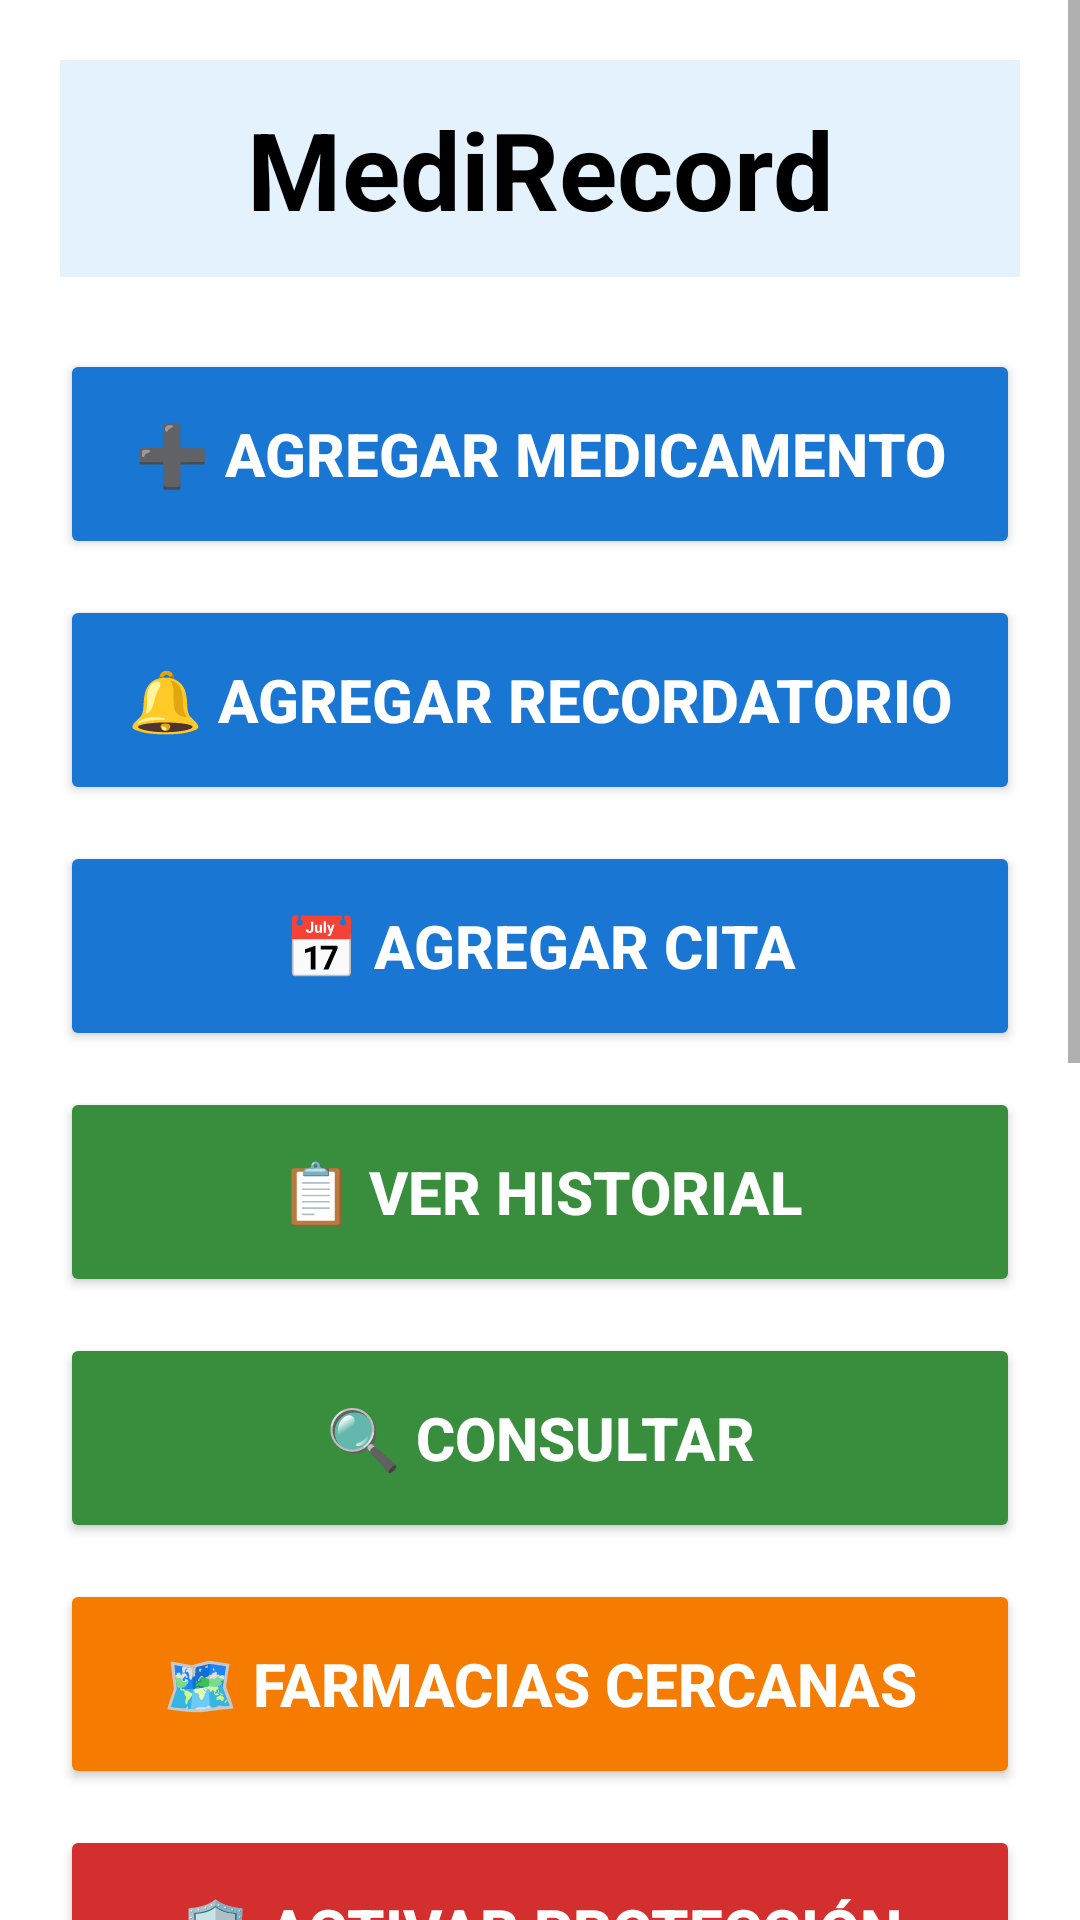

Write the Android layout XML for this screen, with the resource values it uses.
<!-- AndroidManifest.xml: application theme Theme.AppCompat.Light.DarkActionBar -->
<!-- res/layout/activity_dashboard.xml -->
<?xml version="1.0" encoding="utf-8"?>
<ScrollView xmlns:android="http://schemas.android.com/apk/res/android"
    android:layout_width="match_parent"
    android:layout_height="match_parent"
    android:background="#FFFFFF">

    <LinearLayout
        android:layout_width="match_parent"
        android:layout_height="wrap_content"
        android:orientation="vertical"
        android:padding="20dp">

        
        <TextView
            android:layout_width="match_parent"
            android:layout_height="wrap_content"
            android:text="MediRecord"
            android:textSize="36sp"
            android:textStyle="bold"
            android:textColor="#000000"
            android:gravity="center"
            android:layout_marginBottom="24dp"
            android:padding="12dp"
            android:background="#E3F2FD" />

        
        <LinearLayout
            android:layout_width="match_parent"
            android:layout_height="wrap_content"
            android:orientation="vertical"
            android:layout_marginBottom="24dp">

            <Button
                android:id="@+id/btnAgregarMedicamento"
                android:layout_width="match_parent"
                android:layout_height="70dp"
                android:text="➕ Agregar Medicamento"
                android:textSize="20sp"
                android:textStyle="bold"
                android:backgroundTint="#1976D2"
                android:textColor="#FFFFFF"
                android:layout_marginBottom="12dp" />

            <Button
                android:id="@+id/btnAgregarRecordatorio"
                android:layout_width="match_parent"
                android:layout_height="70dp"
                android:text="🔔 Agregar Recordatorio"
                android:textSize="20sp"
                android:textStyle="bold"
                android:backgroundTint="#1976D2"
                android:textColor="#FFFFFF"
                android:layout_marginBottom="12dp" />

            <Button
                android:id="@+id/btnAgregarCita"
                android:layout_width="match_parent"
                android:layout_height="70dp"
                android:text="📅 Agregar Cita"
                android:textSize="20sp"
                android:textStyle="bold"
                android:backgroundTint="#1976D2"
                android:textColor="#FFFFFF"
                android:layout_marginBottom="12dp" />

            <Button
                android:id="@+id/btnVerHistorial"
                android:layout_width="match_parent"
                android:layout_height="70dp"
                android:text="📋 Ver Historial"
                android:textSize="20sp"
                android:textStyle="bold"
                android:backgroundTint="#388E3C"
                android:textColor="#FFFFFF"
                android:layout_marginBottom="12dp" />

            <Button
                android:id="@+id/btnBuscarOnline"
                android:layout_width="match_parent"
                android:layout_height="70dp"
                android:text="🔍 Consultar"
                android:textSize="20sp"
                android:textStyle="bold"
                android:backgroundTint="#388E3C"
                android:textColor="#FFFFFF"
                android:layout_marginBottom="12dp" />

            
            
            <Button
                android:id="@+id/btnVerFarmacias"
                android:layout_width="match_parent"
                android:layout_height="70dp"
                android:text="🗺️ Farmacias Cercanas"
                android:textSize="20sp"
                android:textStyle="bold"
                android:backgroundTint="#F57C00"
                android:textColor="#FFFFFF"
                android:layout_marginBottom="12dp" />

            <Button
                android:id="@+id/btnActivarSensores"
                android:layout_width="match_parent"
                android:layout_height="70dp"
                android:text="🛡️ Activar Protección"
                android:textSize="20sp"
                android:textStyle="bold"
                android:backgroundTint="#D32F2F"
                android:textColor="#FFFFFF"
                android:layout_marginBottom="12dp" />

        </LinearLayout>

        
        <TextView
            android:layout_width="match_parent"
            android:layout_height="wrap_content"
            android:text="💊 Medicamentos de Hoy"
            android:textSize="26sp"
            android:textStyle="bold"
            android:textColor="#000000"
            android:background="#FFF9C4"
            android:padding="12dp"
            android:layout_marginBottom="16dp" />

        <LinearLayout
            android:id="@+id/containerMedicamentos"
            android:layout_width="match_parent"
            android:layout_height="wrap_content"
            android:orientation="vertical"
            android:layout_marginBottom="24dp">
            
        </LinearLayout>

        
        <TextView
            android:layout_width="match_parent"
            android:layout_height="wrap_content"
            android:text="📊 Resumen"
            android:textSize="26sp"
            android:textStyle="bold"
            android:textColor="#000000"
            android:background="#E8F5E9"
            android:padding="12dp"
            android:layout_marginBottom="16dp" />

        <TextView
            android:id="@+id/tvInfo1"
            android:layout_width="match_parent"
            android:layout_height="wrap_content"
            android:text="Cargando medicamentos..."
            android:textSize="18sp"
            android:textColor="#000000"
            android:padding="16dp"
            android:layout_marginBottom="16dp"
            android:background="#F5F5F5"
            android:lineSpacingMultiplier="1.3" />

        <TextView
            android:id="@+id/tvInfo2"
            android:layout_width="match_parent"
            android:layout_height="wrap_content"
            android:text="Cargando recordatorios..."
            android:textSize="18sp"
            android:textColor="#000000"
            android:padding="16dp"
            android:layout_marginBottom="16dp"
            android:background="#F5F5F5"
            android:lineSpacingMultiplier="1.3" />

        <TextView
            android:id="@+id/tvInfo3"
            android:layout_width="match_parent"
            android:layout_height="wrap_content"
            android:text="Cargando historial..."
            android:textSize="18sp"
            android:textColor="#000000"
            android:padding="16dp"
            android:layout_marginBottom="16dp"
            android:background="#F5F5F5"
            android:lineSpacingMultiplier="1.3" />

    </LinearLayout>

</ScrollView>
<!-- resources referenced by this layout -->
<resources>
  <style name="Theme.AppCompat.Light.DarkActionBar">
          <item name="colorPrimary">@color/primary_color</item>
          <item name="colorPrimaryDark">@color/primary_color</item>
          <item name="colorAccent">@color/primary_color</item>
      </style>
  <color name="primary_color">#2196F3</color>
</resources>
